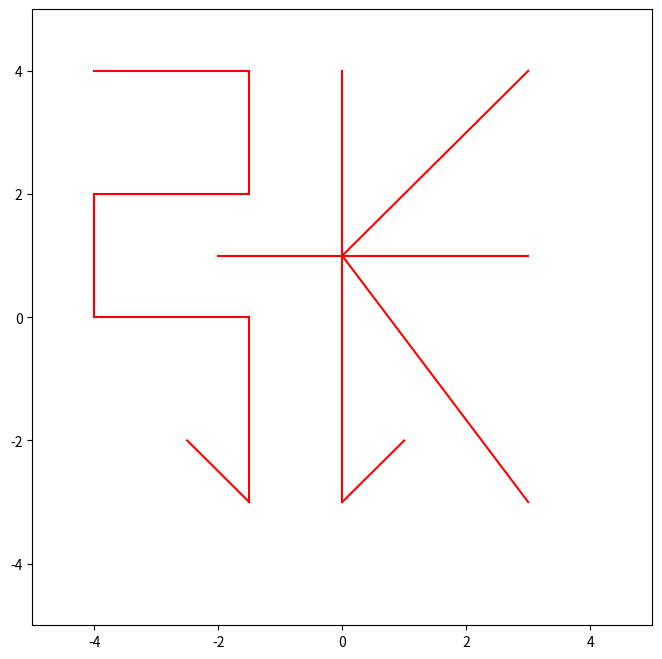

Write the Python code that produced this figure.
import matplotlib.pyplot as plt
import math


plt.figure(figsize=(8, 8), dpi=100)
plt.plot([-4,-1.5],[4,4], color='red')
plt.plot([-1.5,-1.5],[4,2], color='red')
plt.plot([-4,-1.5],[2,2], color='red')
plt.plot([-4,-4],[2,0], color='red')
plt.plot([-4,-1.5],[0,0], color='red')
plt.plot([-1.5,-1.5],[0,-3], color='red')
plt.plot([-2.5,-1.5],[-2,-3], color='red')
plt.plot([-2,3],[1,1], color='red')
plt.plot([0,0],[4,-3], color='red')
plt.plot([1,0],[-2,-3], color='red')
plt.plot([0,3],[1,4], color='red')
plt.plot([0,3],[1,-3], color='red')
plt.show()

plt.axis([-5, 5, -5, 5])




